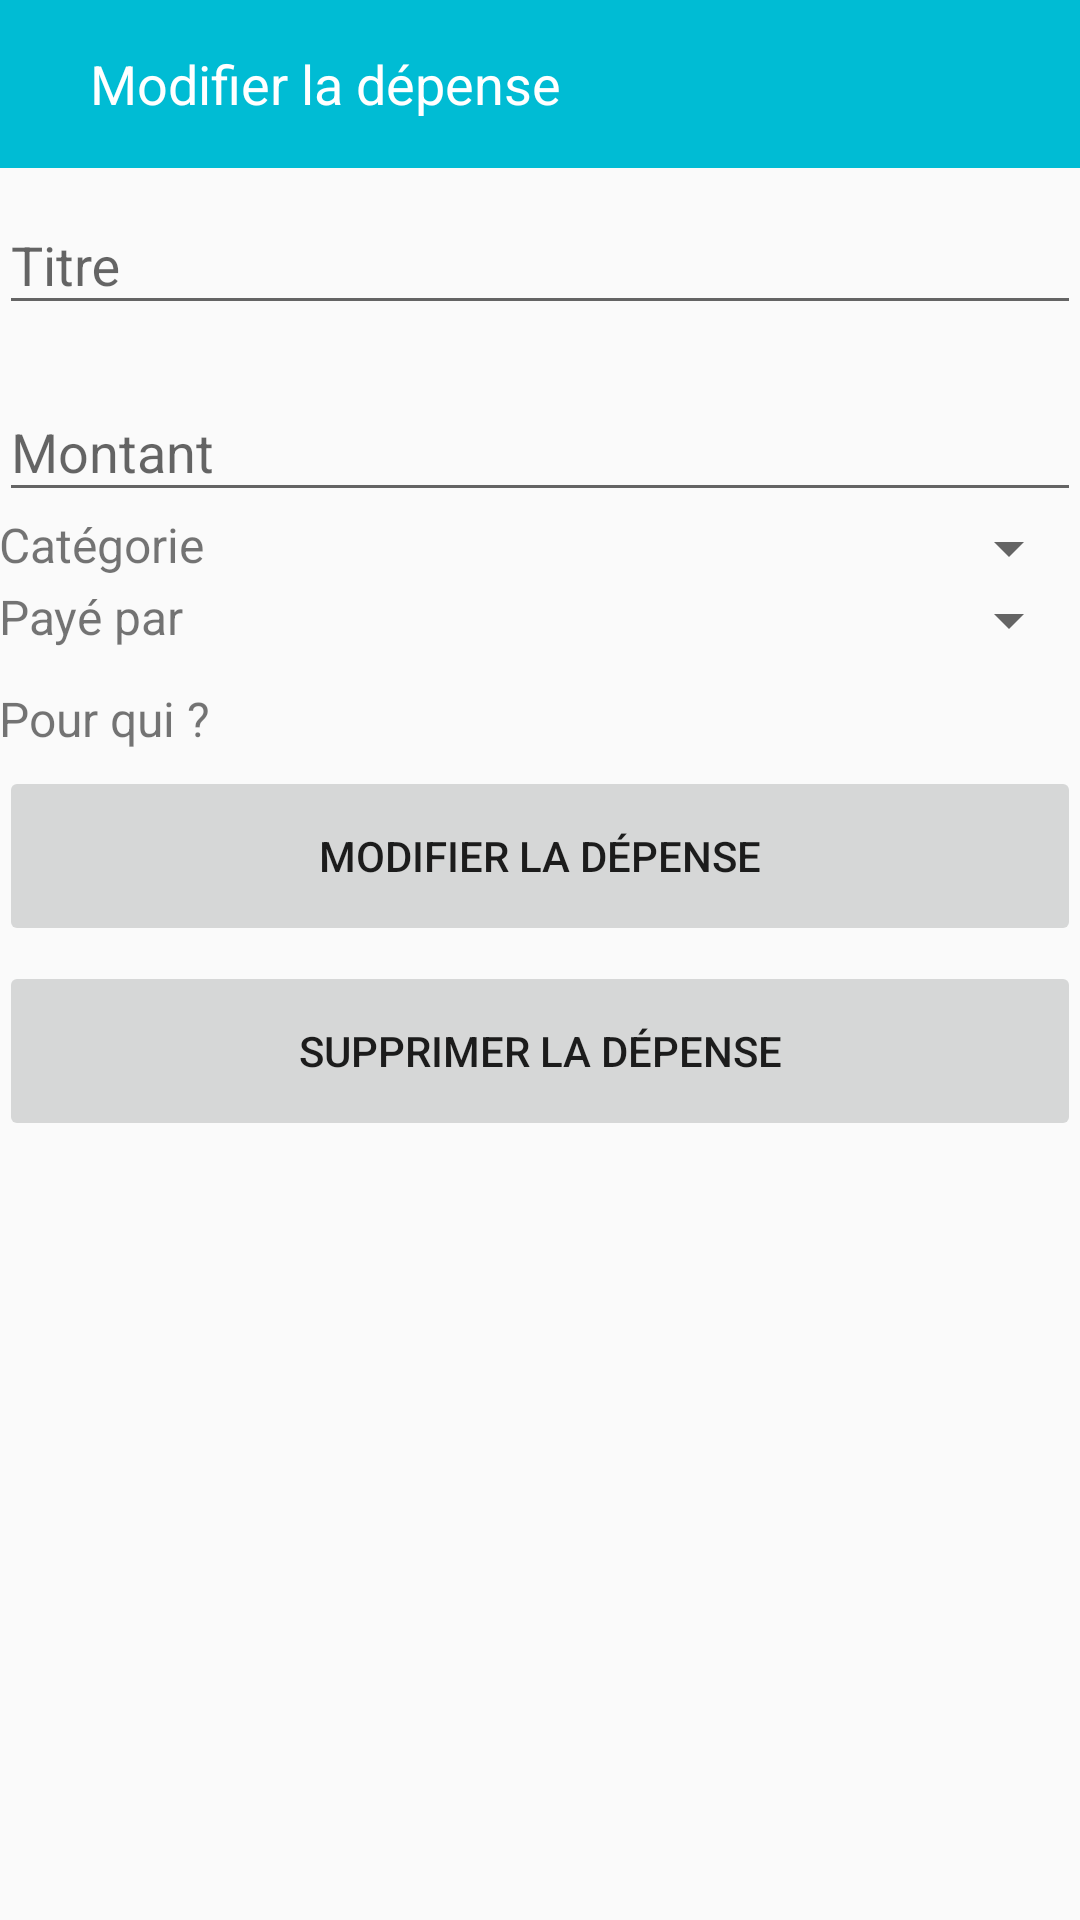

Layout XML and referenced resources for this Android screen:
<!-- AndroidManifest.xml: application theme AppTheme -->
<!-- res/layout/activity_modification_depense.xml -->
<?xml version="1.0" encoding="utf-8"?>
<RelativeLayout xmlns:android="http://schemas.android.com/apk/res/android"
    xmlns:app="http://schemas.android.com/apk/res-auto"
    xmlns:tools="http://schemas.android.com/tools"
    android:layout_width="match_parent"
    android:layout_height="wrap_content"
    android:fitsSystemWindows="true"
    tools:context="com.uqac.wesplit.ModificationDepenseActivity"
    android:descendantFocusability="beforeDescendants"
    android:focusableInTouchMode="true">

    <android.support.v7.widget.Toolbar
        android:id="@+id/toolbar_modification_depense"
        android:layout_width="match_parent"
        android:layout_height="?attr/actionBarSize"
        android:background="?attr/colorPrimary"
        android:theme="@style/ThemeOverlay.AppCompat.ActionBar"
        app:popupTheme="@style/ThemeOverlay.AppCompat.Light"
        app:elevation="0dp">

        <ImageButton
            android:id="@+id/btn_depense_retour"
            android:layout_width="wrap_content"
            android:layout_height="wrap_content"
            android:src="@mipmap/ic_arrow_back_white_24dp"
            android:background="@color/colorPrimary"
            />

        <TextView
            android:layout_width="wrap_content"
            android:layout_height="wrap_content"
            android:layout_marginLeft="30dp"
            android:text="Modifier la dépense"
            android:textColor="@color/white"
            android:textSize="18dp"/>

    </android.support.v7.widget.Toolbar>

    <ScrollView
        android:layout_width="fill_parent"
        android:layout_height="wrap_content"
        android:layout_below="@+id/toolbar_modification_depense"
        android:id="@+id/scrollView2">
        <LinearLayout
            android:layout_width="fill_parent"
            android:layout_height="wrap_content"
            android:gravity="center"
            android:orientation="vertical"
            android:padding="@dimen/activity_horizontal_margin"
            android:paddingBottom="0dp">

            <android.support.design.widget.TextInputLayout
                android:layout_width="match_parent"
                android:layout_height="wrap_content">

                <EditText
                    android:id="@+id/depense_titre"
                    android:layout_width="fill_parent"
                    android:layout_height="wrap_content"
                    android:hint="@string/hint_nomdepense"
                    android:layout_marginBottom="10dp"
                    android:inputType="text" />

            </android.support.design.widget.TextInputLayout>

            <android.support.design.widget.TextInputLayout
                android:layout_width="match_parent"
                android:layout_height="wrap_content">

                <EditText
                    android:id="@+id/depense_montant"
                    android:layout_width="fill_parent"
                    android:layout_height="wrap_content"
                    android:layout_marginBottom="0dp"
                    android:hint="@string/hint_montant"
                    android:inputType="numberDecimal" />

            </android.support.design.widget.TextInputLayout>
        <LinearLayout
            android:layout_width="fill_parent"
            android:layout_height="wrap_content"
            android:orientation="horizontal">
            <TextView
                android:layout_width="wrap_content"
                android:textSize="16dp"
                android:layout_height="wrap_content"
                android:text="Catégorie"
                android:layout_marginRight="20dp"/>
            <Spinner
                android:id="@+id/depense_categorie"
                android:layout_width="fill_parent"
                android:layout_height="wrap_content"/>
        </LinearLayout>
        <LinearLayout
            android:layout_width="fill_parent"
            android:layout_height="wrap_content"
            android:orientation="horizontal">
            <TextView
                android:layout_width="wrap_content"
                android:textSize="16dp"
                android:layout_height="wrap_content"
                android:text="Payé par"
                android:layout_marginRight="27dp"/>
            <Spinner
                android:id="@+id/depense_payepar"
                android:layout_width="fill_parent"
                android:layout_height="wrap_content"
                android:layout_marginBottom="10dp"/>
        </LinearLayout>
            <TextView
                android:layout_width="match_parent"
                android:layout_height="wrap_content"
                android:layout_marginBottom="5dp"
                android:textSize="16dp"
                android:text="Pour qui ?"/>

            <ListView
                android:id="@+id/listview_users_checkbox"
                android:layout_width="match_parent"
                android:layout_height="wrap_content"
                android:divider="@null"
                android:dividerHeight="0dp"
                android:background="@color/white" />

            <Button
                android:id="@+id/btn_modification_depense"
                android:layout_width="fill_parent"
                android:layout_marginTop="0dip"
                android:layout_height="60dip"
                android:text="@string/btn_modification_depense"
                android:stateListAnimator="@null" />

            <Button
                android:id="@+id/btn_suppression_depense"
                android:layout_width="fill_parent"
                android:layout_marginTop="5dip"
                android:layout_height="60dip"
                android:text="@string/btn_suppression_depense"
                android:stateListAnimator="@null" />
        </LinearLayout>
    </ScrollView>

</RelativeLayout>
<!-- resources referenced by this layout -->
<resources>
  <color name="colorPrimary">#00bcd4</color>
  <color name="white">#ffffff</color>
  <string name="btn_modification_depense">Modifier la dépense</string>
  <string name="btn_suppression_depense">Supprimer la dépense</string>
  <string name="hint_montant">Montant</string>
  <string name="hint_nomdepense">Titre</string>
  <style name="AppTheme" parent="Theme.AppCompat.Light.NoActionBar">
           Customize your theme here.
          <item name="colorPrimary">@color/colorPrimary</item>
          <item name="colorPrimaryDark">@color/colorPrimaryDark</item>
          <item name="colorAccent">@color/colorAccent</item>
      </style>
  <color name="colorPrimaryDark">#ffffff</color>
  <color name="colorAccent">#f2fe71</color>
</resources>
